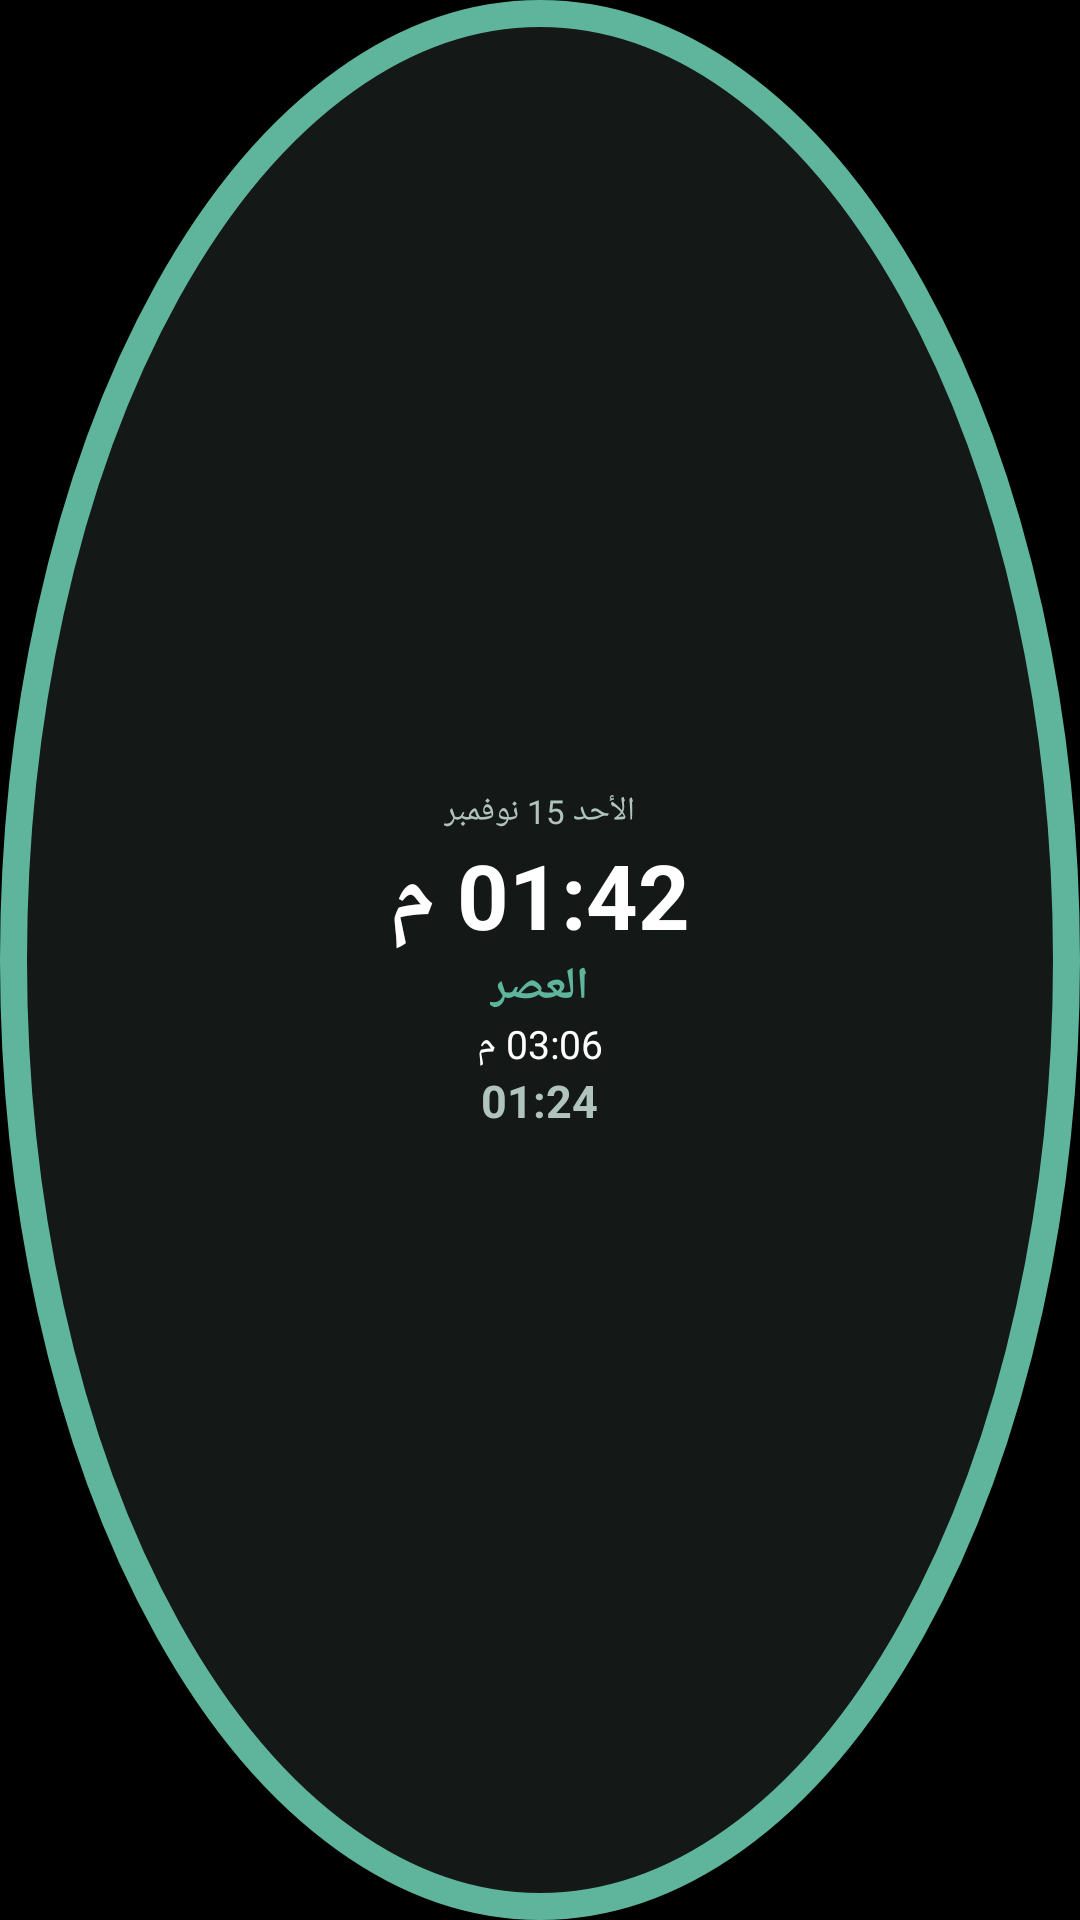

The Android layout XML behind this screen, and the referenced resources:
<!-- AndroidManifest.xml: application theme LaunchTheme -->
<!-- res/layout/widget_circle.xml -->
<?xml version="1.0" encoding="utf-8"?>
<FrameLayout xmlns:android="http://schemas.android.com/apk/res/android"
    android:id="@+id/widget_root" android:layout_width="match_parent" android:layout_height="match_parent">
    <ImageView android:id="@+id/w_ring" android:layout_width="match_parent" android:layout_height="match_parent"
        android:layout_gravity="center" android:scaleType="fitCenter" android:contentDescription="تقدم الصلاة القادمة"
        android:background="@drawable/widget_circle_preview" />
    <LinearLayout android:layout_width="match_parent" android:layout_height="match_parent"
        android:orientation="vertical" android:gravity="center" android:padding="26dp">
        <TextView android:id="@+id/w_date" android:layout_width="wrap_content" android:layout_height="wrap_content"
            android:text="الأحد 15 نوفمبر" android:textColor="#B0C3BD" android:textSize="11sp" android:maxLines="1" />
        <TextView android:id="@+id/w_clock" android:layout_width="wrap_content" android:layout_height="wrap_content"
            android:text="01:42 م" android:textColor="#FFFFFF" android:textSize="30sp" android:textStyle="bold" android:maxLines="1" />
        <TextView android:id="@+id/w_name" android:layout_width="wrap_content" android:layout_height="wrap_content"
            android:text="العصر" android:textColor="#5FB59B" android:textSize="15sp" android:textStyle="bold" android:maxLines="1" />
        <TextView android:id="@+id/w_time" android:layout_width="wrap_content" android:layout_height="wrap_content"
            android:text="03:06 م" android:textColor="#FFFFFF" android:textSize="13sp" android:maxLines="1" />
        <TextView android:id="@+id/w_count" android:layout_width="wrap_content" android:layout_height="wrap_content"
            android:text="01:24" android:textColor="#B0C3BD" android:textSize="15sp" android:textStyle="bold" />
    </LinearLayout>
</FrameLayout>
<!-- resources referenced by this layout -->
<resources>
  <!-- drawable widget_circle_preview (drawable) -->
  <?xml version="1.0" encoding="utf-8"?>
  <shape xmlns:android="http://schemas.android.com/apk/res/android" android:shape="oval">
      <solid android:color="#D9181D1C" />
      <stroke android:width="9dp" android:color="#5FB59B" />
  </shape>
  <style name="LaunchTheme" parent="@android:style/Theme.Black.NoTitleBar">
          <item name="android:windowBackground">@color/launch_background</item>
          <item name="android:windowFullscreen">false</item>
          <item name="android:windowLightStatusBar">false</item>
          <item name="android:windowLightNavigationBar">false</item>
          <item name="android:statusBarColor">#000000</item>
          <item name="android:navigationBarColor">#000000</item>
          <item name="android:windowAnimationStyle">@null</item>
      </style>
  <color name="launch_background">#000000</color>
</resources>
